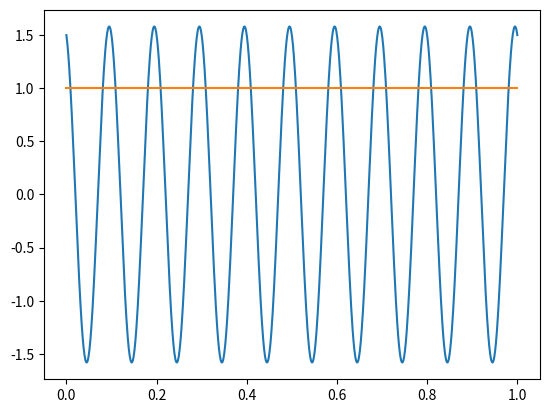

Python code for this plot:
import numpy as np
# Defining the carrier signal
carrier_freq = 10  # carrier signal frequency in Hz
carrier_amp = 1  # carrier signal amplitude
carrier_time = np.linspace(0, 1, 1000)  # carrier signal time
carrier_signal = carrier_amp * np.cos(2 * np.pi * carrier_freq * carrier_time)
# Defining the message signal
message_binary = np.random.randint(2, size=8)  # generates a random 8-bit message signal
message_signal = message_binary.reshape(2, 4)  # reshaping the message signal to 2x4 matrix
# Generating the QAM signal
qam_signal = np.zeros_like(carrier_signal, dtype=np.complex128)
for i in range(4):
    if message_signal[0, i] == 0:
        qam_signal += (carrier_amp / 2) * np.cos(2 * np.pi * carrier_freq * carrier_time + (np.pi / 2) * message_signal[1, i])
    else:
        qam_signal += (carrier_amp / 2) * np.cos(2 * np.pi * carrier_freq * carrier_time - (np.pi / 2) * message_signal[1, i])
# Demodulation of the QAM signal
demodulated_signal = np.zeros_like(message_signal)
for i in range(4):
  demodulated_signal[1, i] = int(np.mean(np.angle(qam_signal[i*250:i*250+250])) > 0)
  
# create new time axis
new_time = np.linspace(0, 1, 4)
import matplotlib.pyplot as plt
plt.plot(carrier_time, np.real(qam_signal), label='Modulated signal')
plt.plot(new_time, demodulated_signal[1,:], label='Demodulated signal')
plt.show()
